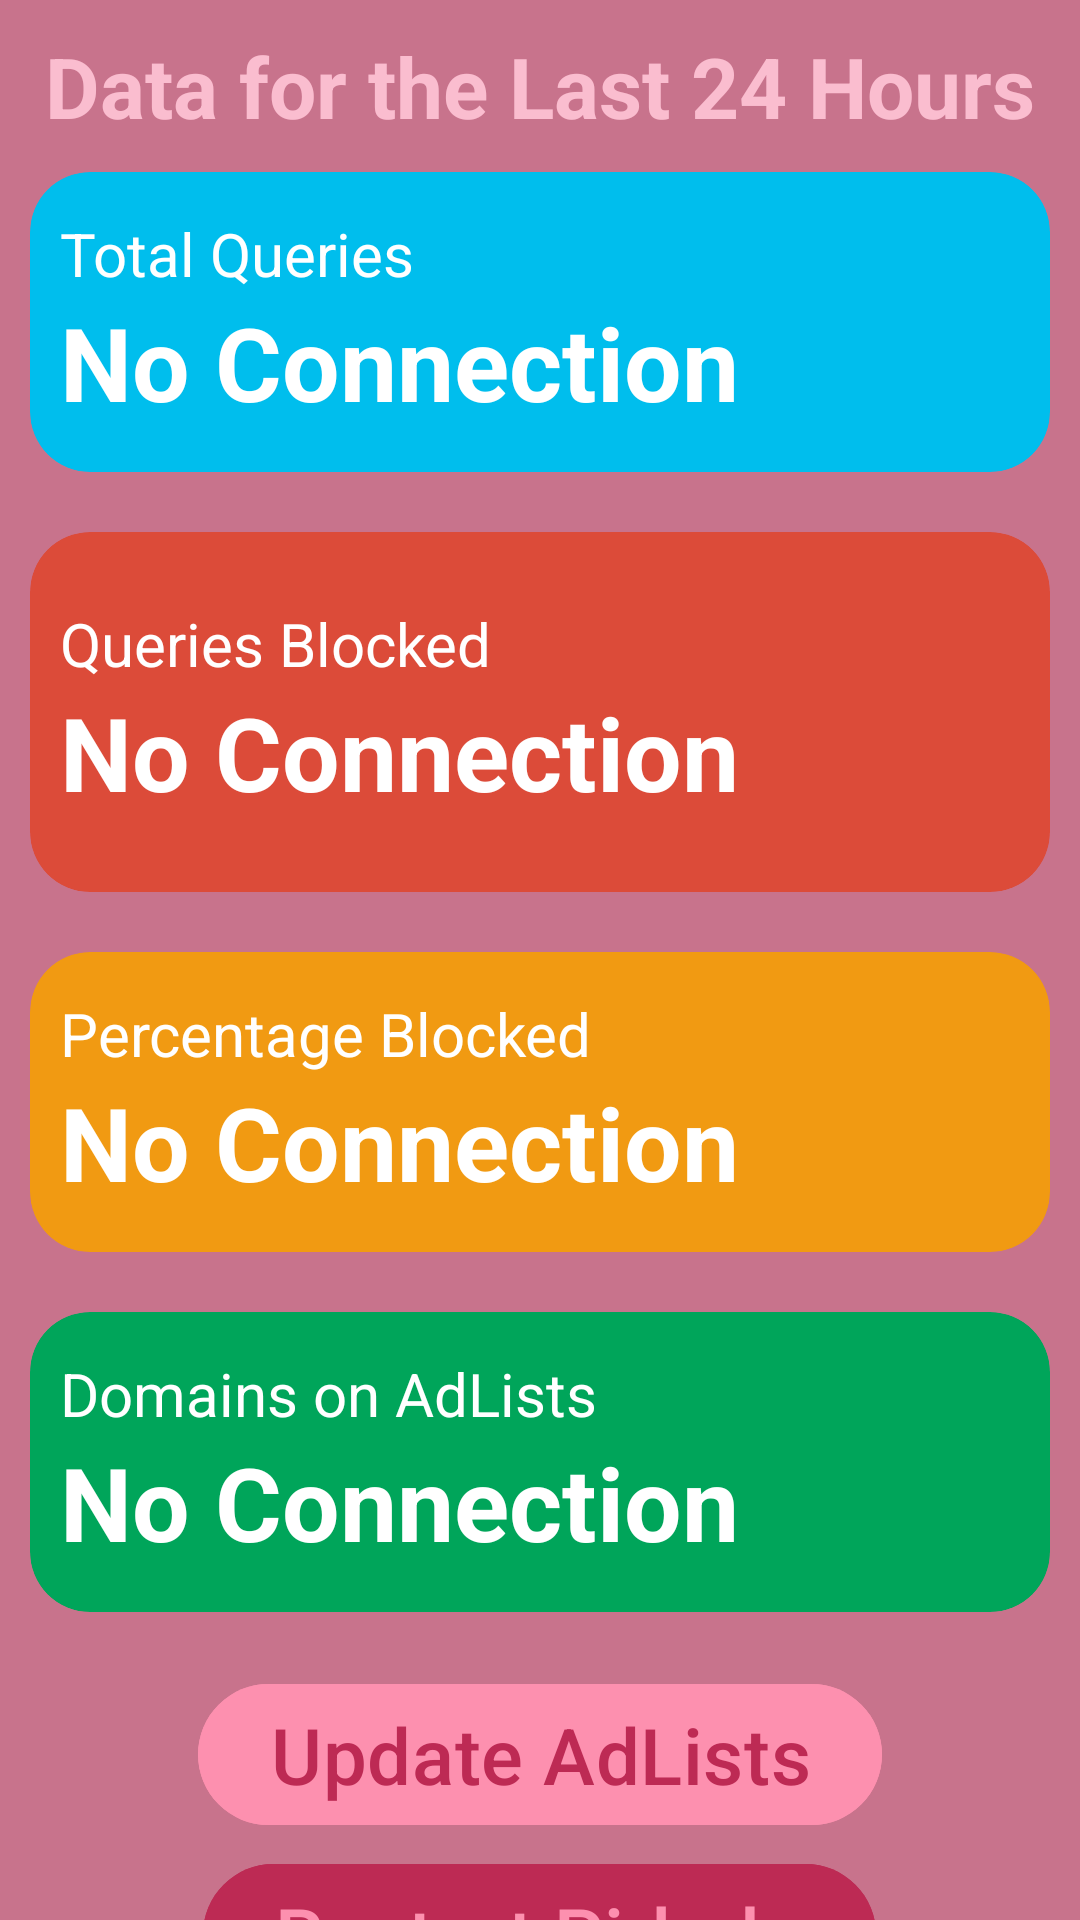

Write the Android layout XML for this screen, with the resource values it uses.
<!-- AndroidManifest.xml: application theme Theme.RaspberryPi -->
<!-- res/layout/fragment_pihole.xml -->
<?xml version="1.0" encoding="utf-8"?>
<ScrollView xmlns:android="http://schemas.android.com/apk/res/android"
    xmlns:app="http://schemas.android.com/apk/res-auto"
    xmlns:tools="http://schemas.android.com/tools"
    android:layout_width="match_parent"
    android:layout_height="match_parent"
    android:scrollbars="none"
    android:background="@color/custom_background"
    tools:context=".ui.pihole.PiholeFragment">

    <LinearLayout
        android:layout_width="match_parent"
        android:layout_height="match_parent"
        android:orientation="vertical">

        <TextView
            android:layout_width="match_parent"
            android:layout_height="wrap_content"
            android:layout_marginTop="10dp"
            android:text="@string/data_last_24"
            android:textStyle="bold"
            android:textColor="@color/text"
            android:textAlignment="center"
            android:textSize="28sp"
            android:layout_marginBottom="10dp" />

        <com.google.android.material.card.MaterialCardView
            style="@style/Widget.Material3.CardView.Filled"
            app:cardBackgroundColor="@color/total_queries"
            android:layout_width="match_parent"
            android:layout_height="wrap_content"
            android:layout_marginStart="10dp"
            android:layout_marginEnd="10dp"
            android:layout_marginBottom="20dp"
            android:elevation="20dp"
            app:cardCornerRadius="20dp">

            <LinearLayout
                android:layout_width="wrap_content"
                android:layout_height="match_parent"
                android:layout_margin="10dp"
                android:gravity="center_vertical"
                android:orientation="vertical">

                <TextView
                    android:layout_width="wrap_content"
                    android:layout_height="wrap_content"
                    android:text="@string/total_queries"
                    android:textColor="@color/white"
                    android:textSize="20sp" />

                <TextView
                    android:id="@+id/total_queries"
                    android:layout_width="wrap_content"
                    android:layout_height="wrap_content"
                    android:text="@string/no_connection"
                    android:textColor="@color/white"
                    android:textSize="34sp"
                    android:textStyle="bold" />

            </LinearLayout>

            <LinearLayout
                android:layout_width="wrap_content"
                android:layout_height="match_parent"
                android:orientation="vertical"
                android:layout_gravity="end">

                <ImageView
                    android:layout_width="100dp"
                    android:layout_height="100dp"
                    android:src="@drawable/total_queries"
                    android:layout_gravity="end"/>
            </LinearLayout>
        </com.google.android.material.card.MaterialCardView>

        <com.google.android.material.card.MaterialCardView
            style="@style/Widget.Material3.CardView.Filled"
            app:cardBackgroundColor="@color/queries_blocked"
            android:layout_width="match_parent"
            android:layout_height="wrap_content"
            android:layout_marginStart="10dp"
            android:layout_marginEnd="10dp"
            android:layout_marginBottom="20dp"
            android:elevation="20dp"
            app:cardCornerRadius="20dp">

            <LinearLayout
                android:layout_width="wrap_content"
                android:layout_height="match_parent"
                android:layout_margin="10dp"
                android:gravity="center_vertical"
                android:orientation="vertical">

                <TextView
                    android:layout_width="wrap_content"
                    android:layout_height="wrap_content"
                    android:text="@string/queries_blocked"
                    android:textColor="@color/white"
                    android:textSize="20sp" />

                <TextView
                    android:id="@+id/total_blocked"
                    android:layout_width="wrap_content"
                    android:layout_height="wrap_content"
                    android:text="@string/no_connection"
                    android:textColor="@color/white"
                    android:textSize="34sp"
                    android:textStyle="bold" />


            </LinearLayout>

            <LinearLayout
                android:layout_width="wrap_content"
                android:layout_height="match_parent"
                android:orientation="vertical"
                android:layout_marginTop="10dp"
                android:layout_marginBottom="10dp"
                android:layout_gravity="end">

                <ImageView
                    android:layout_width="100dp"
                    android:layout_height="100dp"
                    android:src="@drawable/queries_blocked"
                    android:layout_gravity="end"/>
            </LinearLayout>
        </com.google.android.material.card.MaterialCardView>

        <com.google.android.material.card.MaterialCardView
            style="@style/Widget.Material3.CardView.Filled"
            app:cardBackgroundColor="@color/percentage_blocked"
            android:layout_width="match_parent"
            android:layout_height="wrap_content"
            android:layout_marginStart="10dp"
            android:layout_marginEnd="10dp"
            android:layout_marginBottom="20dp"
            android:elevation="20dp"
            app:cardCornerRadius="20dp">

            <LinearLayout
                android:layout_width="wrap_content"
                android:layout_height="match_parent"
                android:layout_margin="10dp"
                android:gravity="center_vertical"
                android:orientation="vertical">

                <TextView
                    android:layout_width="wrap_content"
                    android:layout_height="wrap_content"
                    android:text="@string/percentage_blocked"
                    android:textColor="@color/white"
                    android:textSize="20sp" />

                <TextView
                    android:id="@+id/total_queries_percent"
                    android:layout_width="wrap_content"
                    android:layout_height="wrap_content"
                    android:text="@string/no_connection"
                    android:textColor="@color/white"
                    android:textSize="34sp"
                    android:textStyle="bold" />


            </LinearLayout>

            <LinearLayout
                android:layout_width="wrap_content"
                android:layout_height="match_parent"
                android:orientation="vertical"
                android:layout_gravity="end">

                <ImageView
                    android:layout_width="100dp"
                    android:layout_height="100dp"
                    android:src="@drawable/blocked_percent"
                    android:layout_gravity="end"/>
            </LinearLayout>
        </com.google.android.material.card.MaterialCardView>

        <com.google.android.material.card.MaterialCardView
            style="@style/Widget.Material3.CardView.Filled"
            app:cardBackgroundColor="@color/domains_on_adlist"
            android:layout_width="match_parent"
            android:layout_height="wrap_content"
            android:layout_marginStart="10dp"
            android:layout_marginEnd="10dp"
            android:layout_marginBottom="20dp"
            android:elevation="20dp"
            app:cardCornerRadius="20dp">

            <LinearLayout
                android:layout_width="wrap_content"
                android:layout_height="match_parent"
                android:layout_margin="10dp"
                android:gravity="center_vertical"
                android:orientation="vertical">

                <TextView
                    android:layout_width="wrap_content"
                    android:layout_height="wrap_content"
                    android:text="@string/domains_on_adlists"
                    android:textColor="@color/white"
                    android:textSize="20sp" />

                <TextView
                    android:id="@+id/total_ads_list"
                    android:layout_width="wrap_content"
                    android:layout_height="wrap_content"
                    android:text="@string/no_connection"
                    android:textColor="@color/white"
                    android:textSize="34sp"
                    android:textStyle="bold" />


            </LinearLayout>

            <LinearLayout
                android:layout_width="wrap_content"
                android:layout_height="match_parent"
                android:orientation="vertical"
                android:layout_gravity="end">

                <ImageView
                    android:layout_width="100dp"
                    android:layout_height="100dp"
                    android:src="@drawable/domains_on_adlist"
                    android:layout_gravity="end"/>
            </LinearLayout>
        </com.google.android.material.card.MaterialCardView>

        <LinearLayout
            android:layout_width="match_parent"
            android:layout_height="wrap_content"
            android:gravity="center"
            android:layout_marginStart="10dp"
            android:layout_marginEnd="10dp"
            android:orientation="vertical"
            android:layout_marginBottom="20dp">

            <com.google.android.material.button.MaterialButton
                android:id="@+id/update_gravity"
                android:layout_width="wrap_content"
                android:layout_height="wrap_content"
                android:text="@string/update_gravity_list"
                android:elevation="20dp"
                android:layout_marginBottom="5dp"
                android:layout_marginStart="10dp"
                android:layout_marginEnd="10dp"
                android:textColor="@color/card1"
                android:backgroundTint="@color/card2_icon"
                android:textSize="26sp" />

            <com.google.android.material.button.MaterialButton
                android:id="@+id/restart_pihole"
                android:layout_width="wrap_content"
                android:layout_height="wrap_content"
                android:elevation="20dp"
                android:layout_marginBottom="10dp"
                android:layout_marginStart="10dp"
                android:layout_marginEnd="10dp"
                android:textColor="@color/card2_icon"
                android:text="@string/restart_pihole"
                android:backgroundTint="@color/card1"
                android:textSize="26sp" />
        </LinearLayout>

    </LinearLayout>


</ScrollView>
<!-- resources referenced by this layout -->
<resources>
  <color name="card1">#BD2A54</color>
  <color name="card2_icon">#FD90AF</color>
  <color name="custom_background">#C8738C</color>
  <color name="domains_on_adlist">#00A55A</color>
  <color name="percentage_blocked">#F19A12</color>
  <color name="queries_blocked">#DC4B39</color>
  <color name="text">#FABDCF</color>
  <color name="total_queries">#00BEED</color>
  <color name="white">#FFFFFFFF</color>
  <string name="data_last_24">Data for the Last 24 Hours</string>
  <string name="domains_on_adlists">Domains on AdLists</string>
  <string name="no_connection">No Connection</string>
  <string name="percentage_blocked">Percentage Blocked</string>
  <string name="queries_blocked">Queries Blocked</string>
  <string name="restart_pihole">Restart Pi-hole</string>
  <string name="total_queries">Total Queries</string>
  <string name="update_gravity_list">Update AdLists</string>
  <style name="Theme.RaspberryPi" parent="Theme.Material3.Light.NoActionBar">
          
          <item name="colorPrimary">@color/purple_500</item>
          <item name="colorPrimaryVariant">@color/purple_700</item>
          <item name="colorOnPrimary">@color/white</item>
          
          <item name="colorSecondary">@color/teal_200</item>
          <item name="colorSecondaryVariant">@color/teal_700</item>
          <item name="colorOnSecondary">@color/black</item>
          
          <item name="android:statusBarColor">#B83C60</item>
          
          <item name="android:windowSplashScreenBackground" tools:targetApi="s">@color/raspberry</item>
      </style>
  <color name="purple_500">#FF6200EE</color>
  <color name="purple_700">#FF3700B3</color>
  <color name="teal_200">#FF03DAC5</color>
  <color name="teal_700">#FF018786</color>
  <color name="black">#FF000000</color>
  <color name="raspberry">#B70F3F</color>
</resources>
